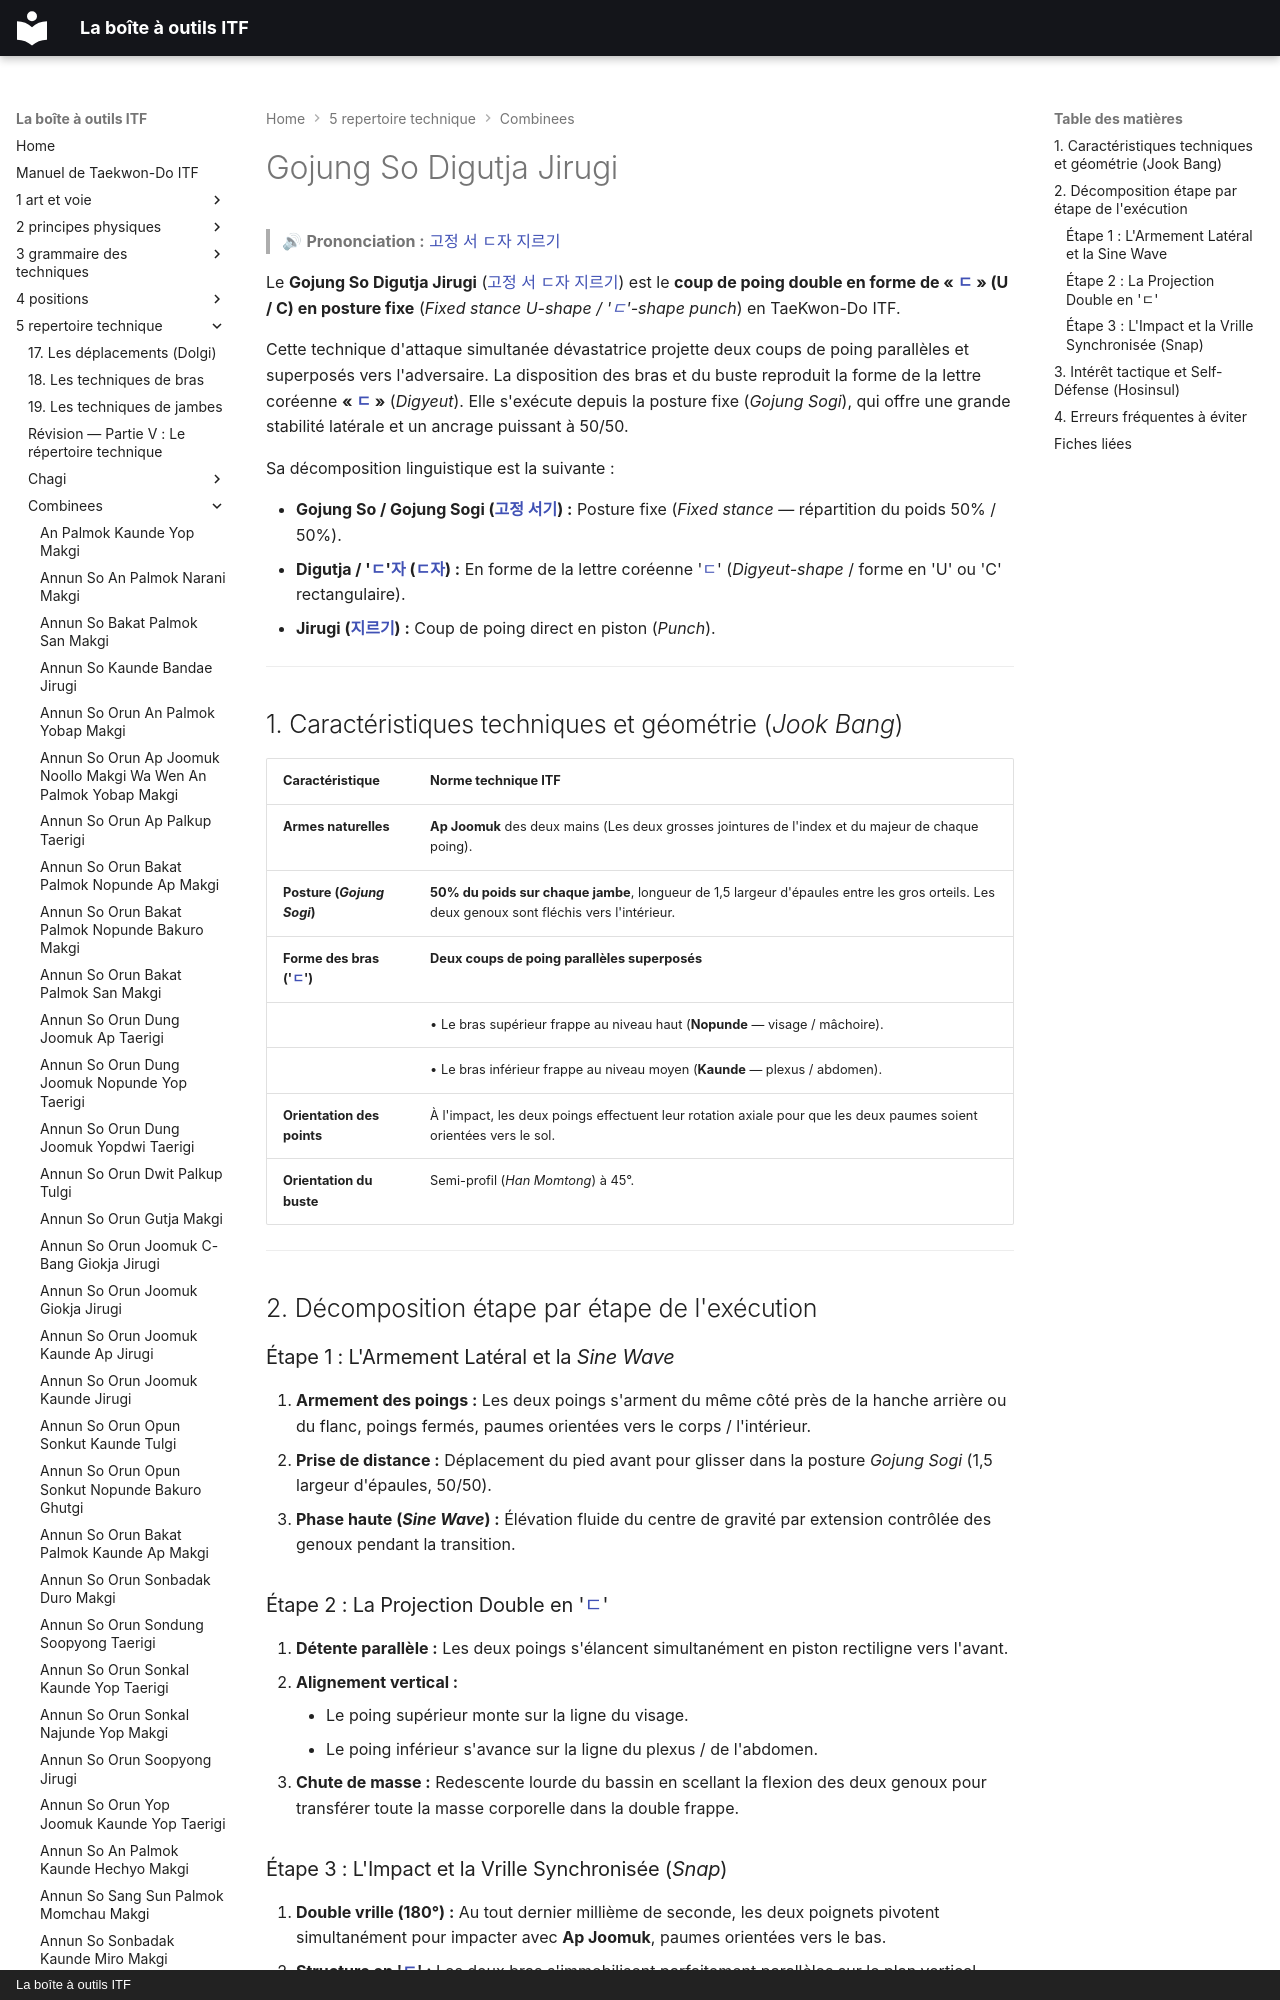

repository: yvmori1/La-boite-outils-ITF · page: 5-repertoire-technique/combinees/Gojung-So-Digutja-Jirugi/index.html · generator: mkdocs · copyright: La boîte à outils ITF

# Gojung So Digutja Jirugi

> 🔊 **Prononciation :** [고정 서 ㄷ자 지르기](../../audio/Techniques/Gojung-So-Digutja-Jirugi.m4a)

Le **Gojung So Digutja Jirugi** ([고정 서 ㄷ자 지르기](../../audio/Techniques/Gojung-So-Digutja-Jirugi.m4a)) est le **coup de poing double en forme de « [ㄷ](../../audio/termes/digeut.m4a) » (U / C) en posture fixe** (*Fixed stance U-shape / '[ㄷ](../../audio/termes/digeut.m4a)'-shape punch*) en TaeKwon-Do ITF.

Cette technique d'attaque simultanée dévastatrice projette deux coups de poing parallèles et superposés vers l'adversaire. La disposition des bras et du buste reproduit la forme de la lettre coréenne **« [ㄷ](../../audio/termes/digeut.m4a) »** (*Digyeut*). Elle s'exécute depuis la posture fixe (*Gojung Sogi*), qui offre une grande stabilité latérale et un ancrage puissant à 50/50.

Sa décomposition linguistique est la suivante :
